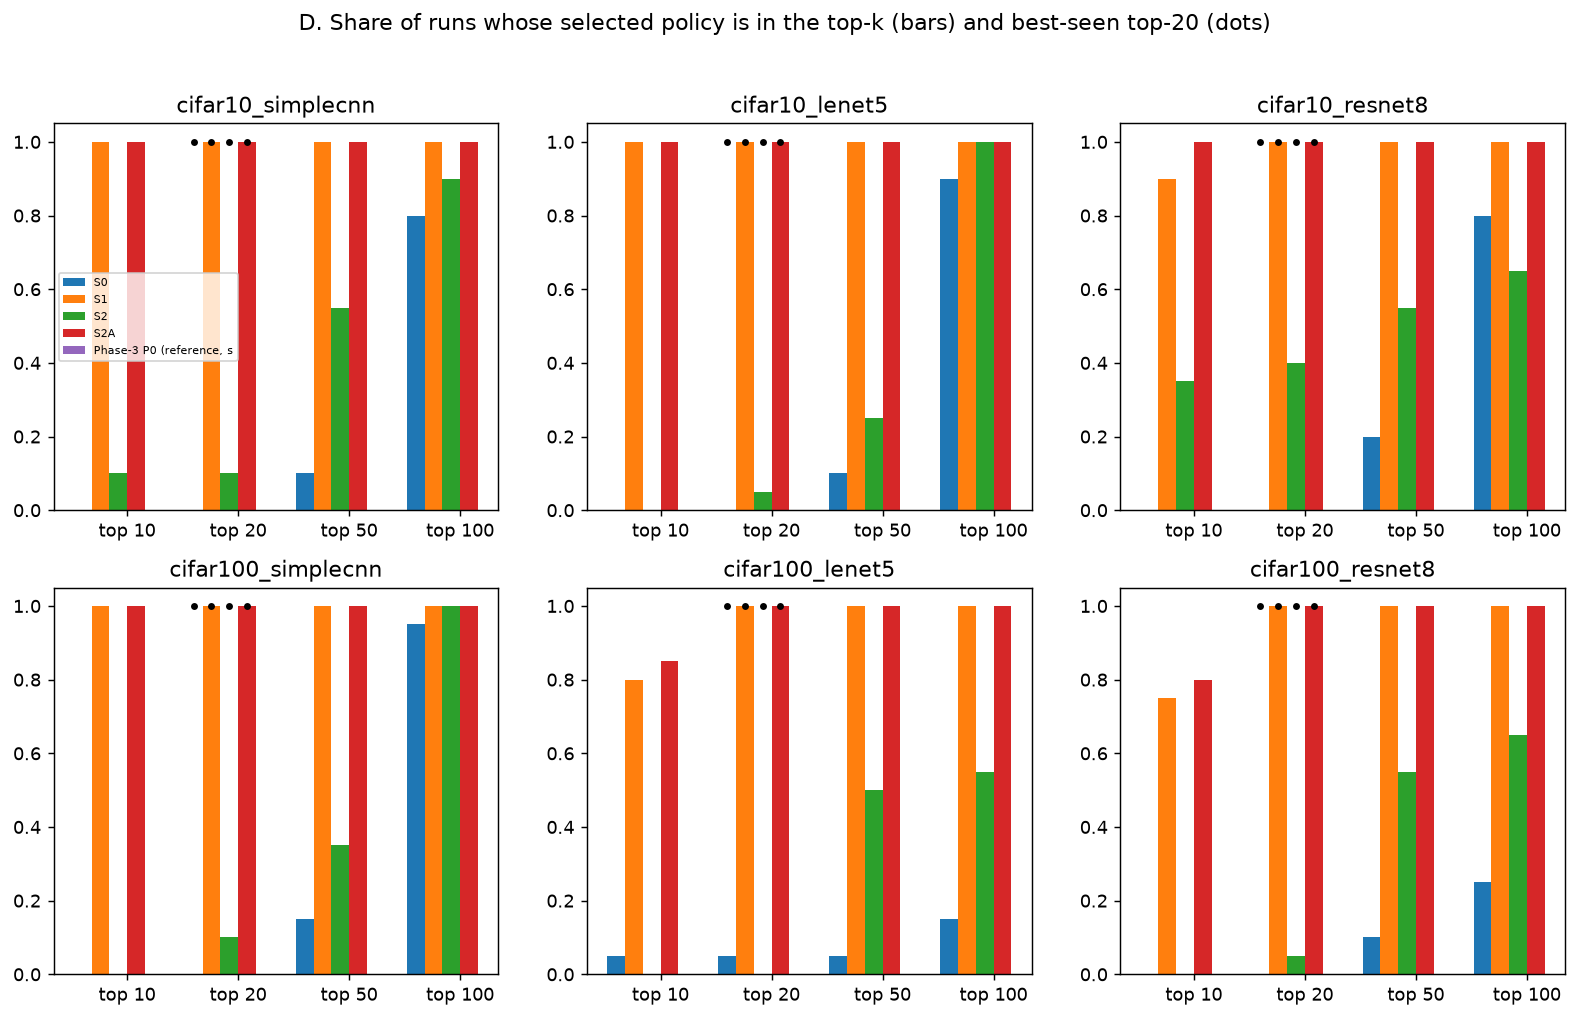

The data file committed next to this chart (first rows):
setting, condition, n, selected_rank_vrl_median, selected_rank_vselect_median, best_seen_rank_median, median_rank_training_mean, rank_auc_mean, selected_test_mean, selected_sparsity_mean, best_seen_reach_top100, selected_reach_top100, best_seen_reach_top50, selected_reach_top50, best_seen_reach_top20, selected_reach_top20, best_seen_reach_top10, selected_reach_top10, best_seen_reach_top1, selected_reach_top1, first_episode_top100_median, first_episode_top50_median, first_episode_top20_median
cifar10_simplecnn, S0, 20, 92, 78, 1, 167.1, 0.7583, 76.62, 57.74, 1, 0.8, 1, 0.1, 1, 0, 1, 0, 0.8, 0, 6.5, 15, 29
cifar10_simplecnn, S1, 20, 3, 1, 1, 167.1, 0.7583, 76.77, 56.06, 1, 1, 1, 1, 1, 1, 1, 1, 0.8, 0.05, 6.5, 15, 29
cifar10_simplecnn, S2, 20, 46, 38, 1, 120, 0.7909, 76.76, 56.25, 1, 0.9, 1, 0.55, 1, 0.1, 1, 0.1, 1, 0, 6.5, 15, 29
cifar10_simplecnn, S2A, 20, 3, 1, 1, 120, 0.7909, 76.76, 56.06, 1, 1, 1, 1, 1, 1, 1, 1, 1, 0, 6.5, 15, 29
cifar10_lenet5, S0, 20, 69, 66, 1, 262.4, 0.7115, 62.32, 54.89, 1, 0.9, 1, 0.1, 1, 0, 1, 0, 0.85, 0, 7, 20.5, 48.5
cifar10_lenet5, S1, 20, 5.5, 1.5, 1, 262.4, 0.7115, 63.2, 52.94, 1, 1, 1, 1, 1, 1, 1, 1, 0.85, 0, 7, 20.5, 48.5
cifar10_lenet5, S2, 20, 69, 66, 1, 174, 0.7543, 62.08, 56.78, 1, 1, 1, 0.25, 1, 0.05, 1, 0, 0.85, 0, 7, 20.5, 49
cifar10_lenet5, S2A, 20, 6, 1, 1, 174, 0.7543, 63.22, 52.79, 1, 1, 1, 1, 1, 1, 1, 1, 0.85, 0, 7, 20.5, 49
cifar10_resnet8, S0, 20, 96, 87, 2.5, 276.3, 0.7297, 76.48, 32.2, 1, 0.8, 1, 0.2, 1, 0, 0.95, 0, 0.4, 0, 10.5, 13, 32.5
cifar10_resnet8, S1, 20, 3.5, 2.5, 2.5, 276.3, 0.7297, 71.52, 45.09, 1, 1, 1, 1, 1, 1, 0.95, 0.9, 0.4, 0.4, 10.5, 13, 32.5
cifar10_resnet8, S2, 20, 42, 28, 1, 227.1, 0.7509, 71.77, 43.58, 1, 0.65, 1, 0.55, 1, 0.4, 1, 0.35, 0.8, 0.05, 10.5, 13, 32.5
cifar10_resnet8, S2A, 20, 1, 1, 1, 227.1, 0.7509, 70.83, 47.78, 1, 1, 1, 1, 1, 1, 1, 1, 0.8, 0.8, 10.5, 13, 32.5
cifar100_simplecnn, S0, 20, 65, 70, 1, 172.2, 0.753, 49.62, 52.86, 1, 0.95, 1, 0.15, 1, 0, 1, 0, 0.85, 0, 6.5, 13, 31
cifar100_simplecnn, S1, 20, 6, 2, 1, 172.2, 0.753, 49.89, 54.07, 1, 1, 1, 1, 1, 1, 1, 1, 0.85, 0.05, 6.5, 13, 31
cifar100_simplecnn, S2, 20, 62, 61, 1, 128.2, 0.7758, 49.69, 53.66, 1, 1, 1, 0.35, 1, 0.1, 1, 0, 0.95, 0, 6.5, 13, 31
cifar100_simplecnn, S2A, 20, 6, 1, 1, 128.2, 0.7758, 49.84, 54.2, 1, 1, 1, 1, 1, 1, 1, 1, 0.95, 0, 6.5, 13, 31
cifar100_lenet5, S0, 20, 173, 140, 1, 362.9, 0.6746, 30.28, 41.32, 1, 0.15, 1, 0.05, 1, 0.05, 1, 0.05, 0.55, 0, 4.5, 22, 44
cifar100_lenet5, S1, 20, 7, 2, 1, 362.9, 0.6746, 30.71, 46.46, 1, 1, 1, 1, 1, 1, 1, 0.8, 0.55, 0.1, 4.5, 22, 44
cifar100_lenet5, S2, 20, 48.5, 34.5, 1, 256.9, 0.7194, 29.7, 48.76, 1, 0.55, 1, 0.5, 1, 0, 1, 0, 0.85, 0, 4.5, 22, 49
cifar100_lenet5, S2A, 20, 7, 2, 1, 256.9, 0.7194, 30.72, 46.3, 1, 1, 1, 1, 1, 1, 1, 0.85, 0.85, 0, 4.5, 22, 49
cifar100_resnet8, S0, 20, 114, 137, 2, 113.8, 0.8536, 43.22, 8.527, 1, 0.25, 1, 0.1, 1, 0, 0.95, 0, 0.25, 0, 10, 17.5, 42
cifar100_resnet8, S1, 20, 10, 2.5, 2, 113.8, 0.8536, 39.41, 27.26, 1, 1, 1, 1, 1, 1, 0.95, 0.75, 0.25, 0.2, 10, 17.5, 42
cifar100_resnet8, S2, 20, 45, 55.5, 2, 111.6, 0.8526, 42.82, 13.78, 1, 0.65, 1, 0.55, 1, 0.05, 0.9, 0, 0.35, 0, 10, 17.5, 42
cifar100_resnet8, S2A, 20, 10, 2, 2, 111.6, 0.8526, 39.22, 27.71, 1, 1, 1, 1, 1, 1, 0.9, 0.8, 0.35, 0.2, 10, 17.5, 42
cifar10_simplecnn, Phase-3 P0 (reference, seeds 300-319, R0…, 20, 100.5, , 1.5, , , 76.44, , , , , , , 0, , 0, , , , , 
cifar10_lenet5, Phase-3 P0 (reference, seeds 300-319, R0…, 20, 74.5, , 2, , , 61.67, , , , , , , 0, , 0, , , , , 
cifar10_resnet8, Phase-3 P0 (reference, seeds 300-319, R0…, 20, 122, , 4, , , 76.95, , , , , , , 0, , 0, , , , , 
cifar100_simplecnn, Phase-3 P0 (reference, seeds 300-319, R0…, 20, 65, , 1, , , 49.66, , , , , , , 0, , 0, , , , , 
cifar100_lenet5, Phase-3 P0 (reference, seeds 300-319, R0…, 20, 199, , 4.5, , , 31.18, , , , , , , 0, , 0, , , , , 
cifar100_resnet8, Phase-3 P0 (reference, seeds 300-319, R0…, 20, 114, , 2, , , 43.01, , , , , , , 0, , 0, , , , , 
